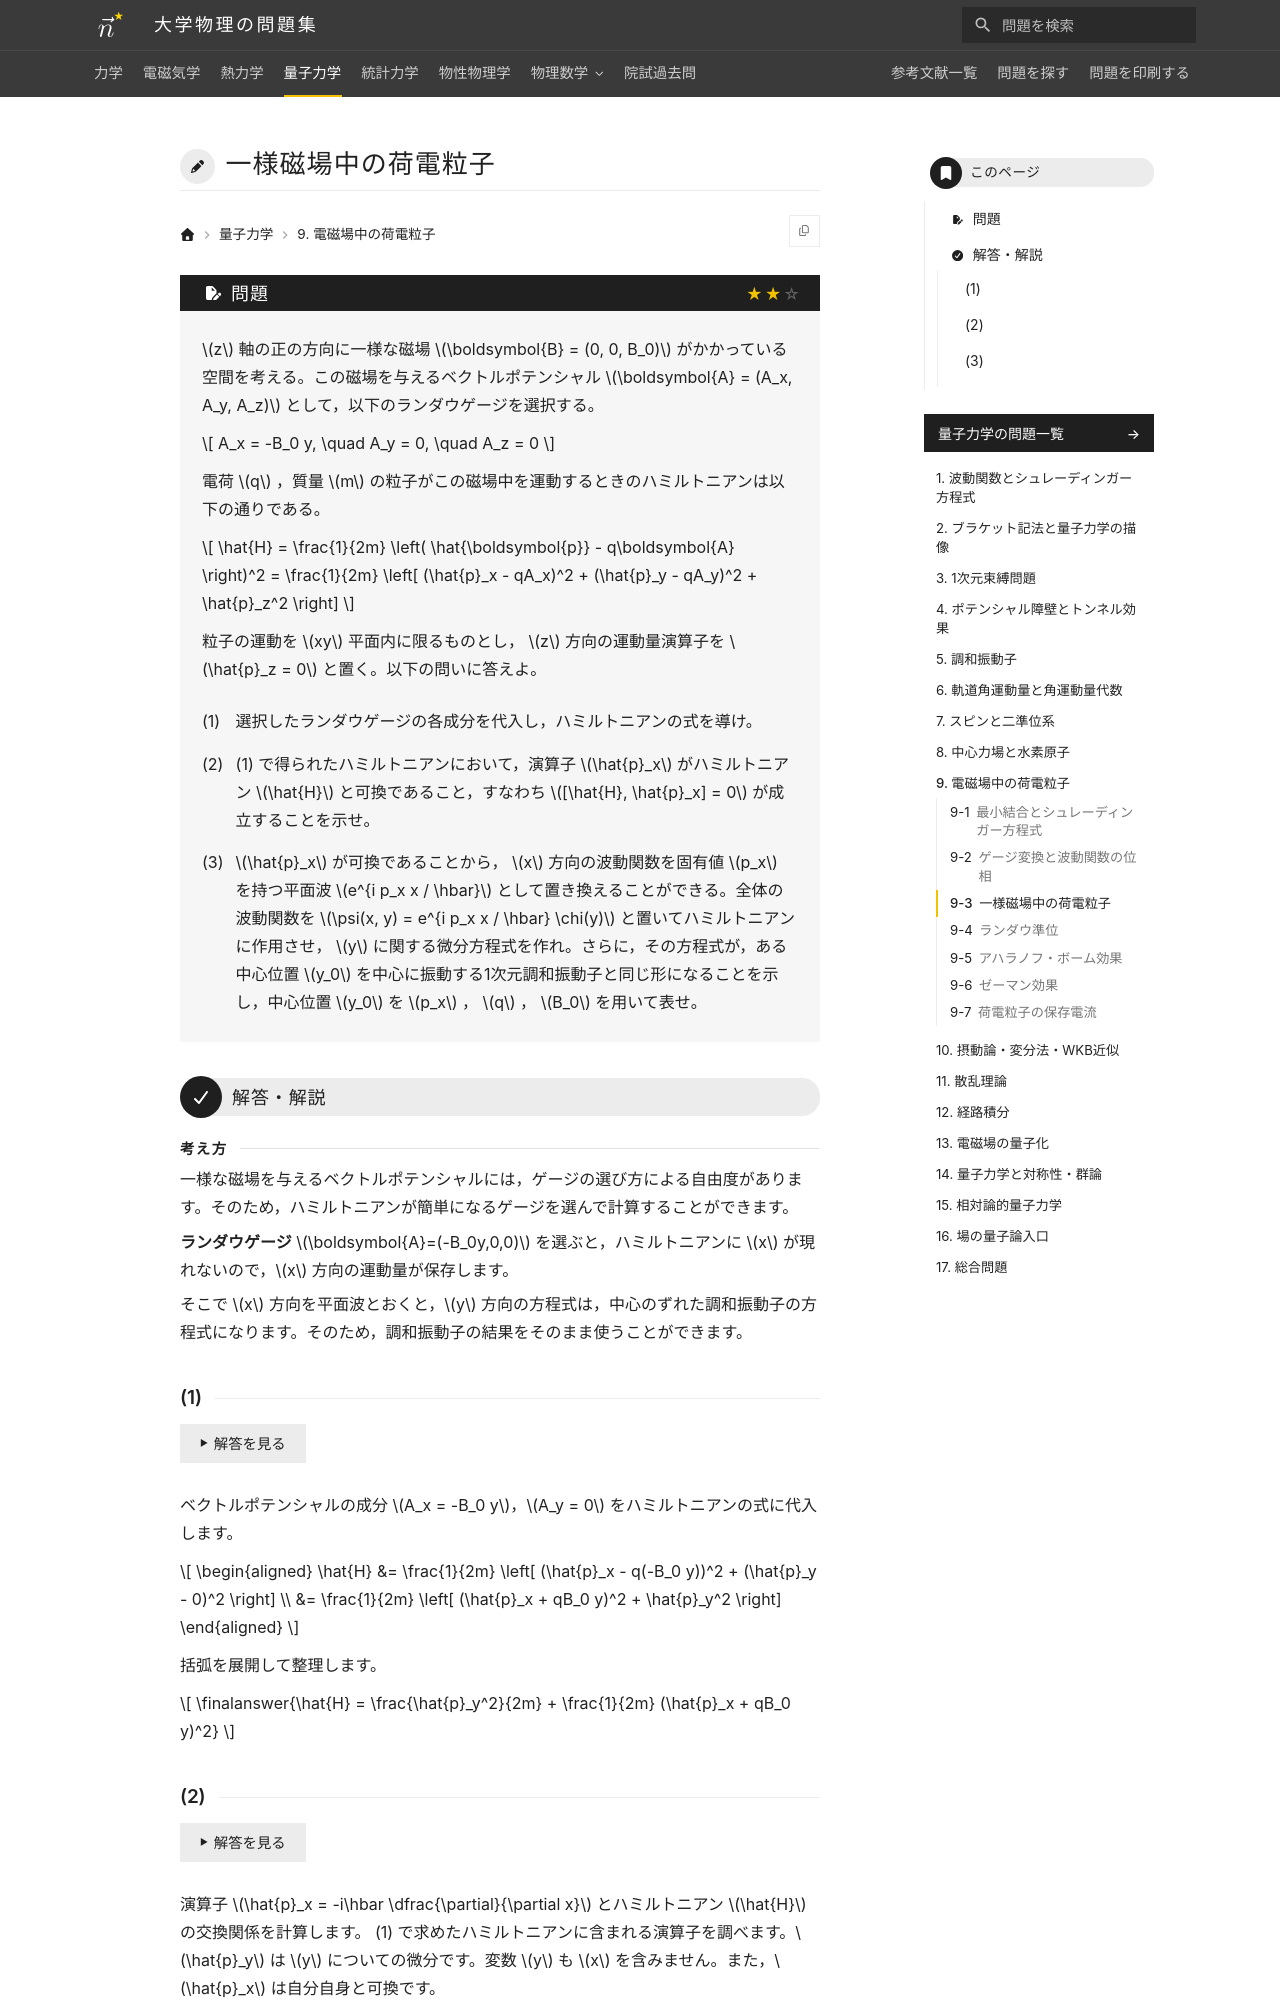

repository: Nanana-2/physics-site · page: 04quantum_mechanics/09/09_030/index.html · generator: mkdocs

---
tags:
  - 標準
---

# 一様磁場中の荷電粒子

## 問題
$z$ 軸の正の方向に一様な磁場 $\boldsymbol{B} = (0, 0, B_0)$ がかかっている空間を考える。この磁場を与えるベクトルポテンシャル $\boldsymbol{A} = (A_x, A_y, A_z)$ として，以下のランダウゲージを選択する。

$$
A_x = -B_0 y, \quad A_y = 0, \quad A_z = 0
$$

電荷 $q$ ，質量 $m$ の粒子がこの磁場中を運動するときのハミルトニアンは以下の通りである。

$$
\hat{H} = \frac{1}{2m} \left( \hat{\boldsymbol{p}} - q\boldsymbol{A} \right)^2 = \frac{1}{2m} \left[ (\hat{p}_x - qA_x)^2 + (\hat{p}_y - qA_y)^2 + \hat{p}_z^2 \right]
$$

粒子の運動を $xy$ 平面内に限るものとし， $z$ 方向の運動量演算子を $\hat{p}_z = 0$ と置く。以下の問いに答えよ。

(1) 選択したランダウゲージの各成分を代入し，ハミルトニアンの式を導け。

(2) (1) で得られたハミルトニアンにおいて，演算子 $\hat{p}_x$ がハミルトニアン $\hat{H}$ と可換であること，すなわち $[\hat{H}, \hat{p}_x] = 0$ が成立することを示せ。

(3) $\hat{p}_x$ が可換であることから， $x$ 方向の波動関数を固有値 $p_x$ を持つ平面波 $e^{i p_x x / \hbar}$ として置き換えることができる。全体の波動関数を $\psi(x, y) = e^{i p_x x / \hbar} \chi(y)$ と置いてハミルトニアンに作用させ， $y$ に関する微分方程式を作れ。さらに，その方程式が，ある中心位置 $y_0$ を中心に振動する1次元調和振動子と同じ形になることを示し，中心位置 $y_0$ を $p_x$ ， $q$ ， $B_0$ を用いて表せ。

---

## 解答・解説

<div class="approach" markdown>
一様な磁場を与えるベクトルポテンシャルには，ゲージの選び方による自由度があります。そのため，ハミルトニアンが簡単になるゲージを選んで計算することができます。

**ランダウゲージ** $\boldsymbol{A}=(-B_0y,0,0)$ を選ぶと，ハミルトニアンに $x$ が現れないので，$x$ 方向の運動量が保存します。

そこで $x$ 方向を平面波とおくと，$y$ 方向の方程式は，中心のずれた調和振動子の方程式になります。そのため，調和振動子の結果をそのまま使うことができます。
</div>
